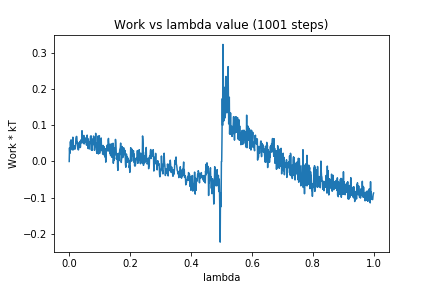

Values plotted in this chart, from the file beside it:
0, 0.0
1, 0.03777
2, 0.02251
3, 0.03765
4, 0.05529
5, 0.04238
6, 0.05995
7, 0.0484
8, 0.05696
9, 0.0389
10, 0.032
11, 0.04627
12, 0.06727
13, 0.03504
14, 0.0325
15, 0.04133
16, 0.0419
17, 0.04361
18, 0.03902
19, 0.03419
20, 0.03895
21, 0.04617
22, 0.06452
23, 0.06817
24, 0.06953
25, 0.06836
26, 0.04958
27, 0.05362
28, 0.03584
29, 0.0493
30, 0.03193
31, 0.03595
32, 0.05158
33, 0.05098
34, 0.04939
35, 0.05562
36, 0.03871
37, 0.04006
38, 0.05957
39, 0.05455
40, 0.05484
41, 0.05162
42, 0.08521
43, 0.06479
44, 0.06222
45, 0.05178
46, 0.06951
47, 0.05905
48, 0.07219
49, 0.04857
50, 0.05378
51, 0.06161
52, 0.06033
53, 0.05354
54, 0.06518
55, 0.06189
56, 0.04929
57, 0.04515
58, 0.05713
59, 0.073
60, 0.05418
... 940 more rows
